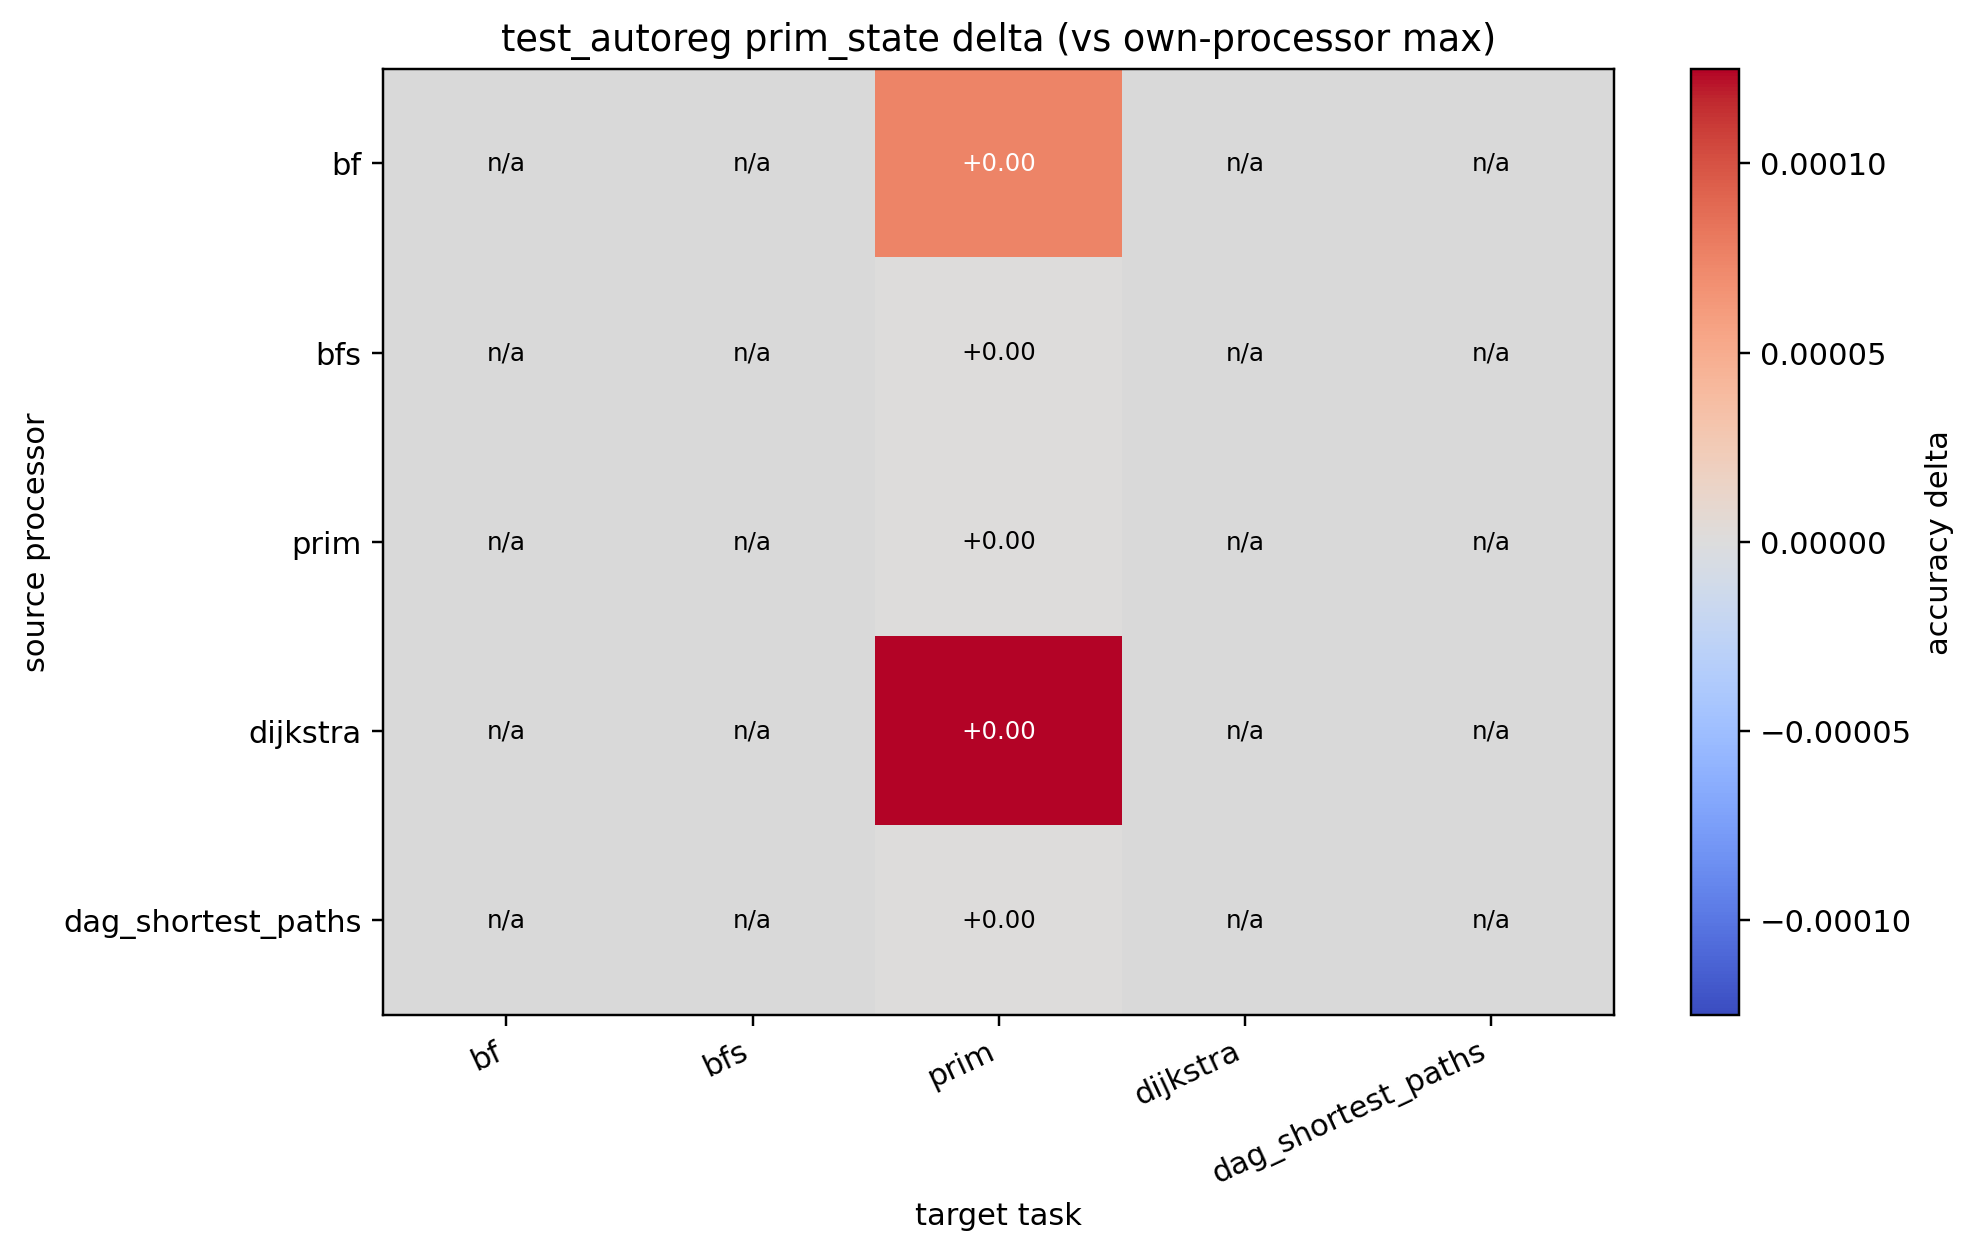

The file beside this chart, header and first rows:
source, bf, bfs, prim, dijkstra, dag_shortest_paths
bf, , , 0.000075, , 
bfs, , , 0.000000, , 
prim, , , 0.000000, , 
dijkstra, , , 0.000125, , 
dag_shortest_paths, , , 0.000000, , 
